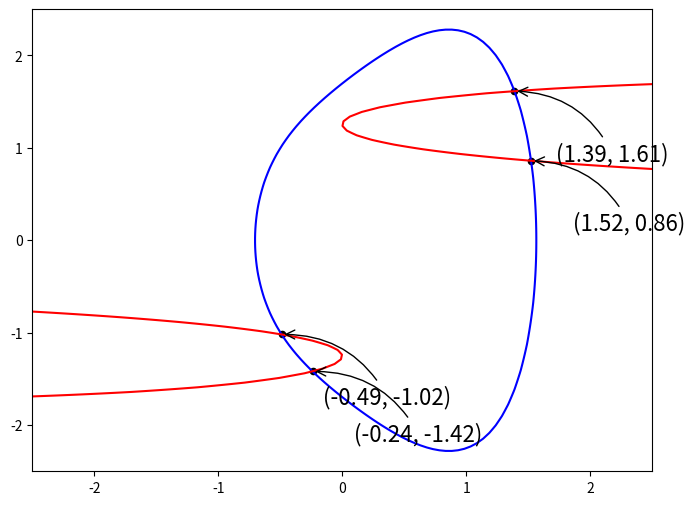

The matplotlib source for this figure:
import numpy as np
import matplotlib.pyplot as plt
from scipy.optimize import brentq
from scipy.optimize import fsolve

print("Problem 1b\n")

def z1(r):
    (x, y) = r
    return 0.59*x**4 + y**2 / 2.4 - (1.5*(x + 0.8))

def z2(r):
    (x, y) = r
    return np.e**(-0.3*x*y) - np.sin(y**2)

def Z(r):
    return (z1(r), z2(r))

# Create a new figure of size 8x6 points, using 80 dots per inch
plt.figure(figsize=(8,6), dpi=80)

# Create a new subplot from a grid of 1x1
plt.subplot(111)

xlist = np.linspace(-2.5,2.5,100,endpoint=True)
ylist = np.linspace(-2.5,2.5,100,endpoint=True)
X, Y = np.meshgrid(xlist,ylist)
Z1 = z1((X,Y))
Z2 = z2((X,Y))

plt.contour(X,Y,Z1,levels=[0],colors=['blue'])
plt.contour(X,Y,Z2,levels=[0],colors=['red'])

Solutions = [fsolve(Z, (-0.49, -1.0)),
	fsolve(Z, (-0.25, -1.42)),
	fsolve(Z, (1.3, 1.6)),
    fsolve(Z, (1.5, 0.8))]
solX, solY = np.array(Solutions).T
plt.scatter(solX,solY,20,marker="o",color="black")

print("There are exactly 4 solutions...")

cnt = 0
for sol in Solutions:
	cnt += 1
	plt.annotate("(%.2f, %.2f)"%(sol[0],sol[1]),
		xy=(sol[0], sol[1]),  xycoords='data',
        xytext=(30, -50), textcoords='offset points', fontsize=16,
        arrowprops=dict(arrowstyle="->", connectionstyle="arc3,rad=.3"))
	print ("\tSolution %d: (x,y) = (%.3f,%.3f)"%(cnt, sol[0],sol[1]))


# Export and show.
plt.savefig("p1b.pdf", dpi=72)
plt.show()